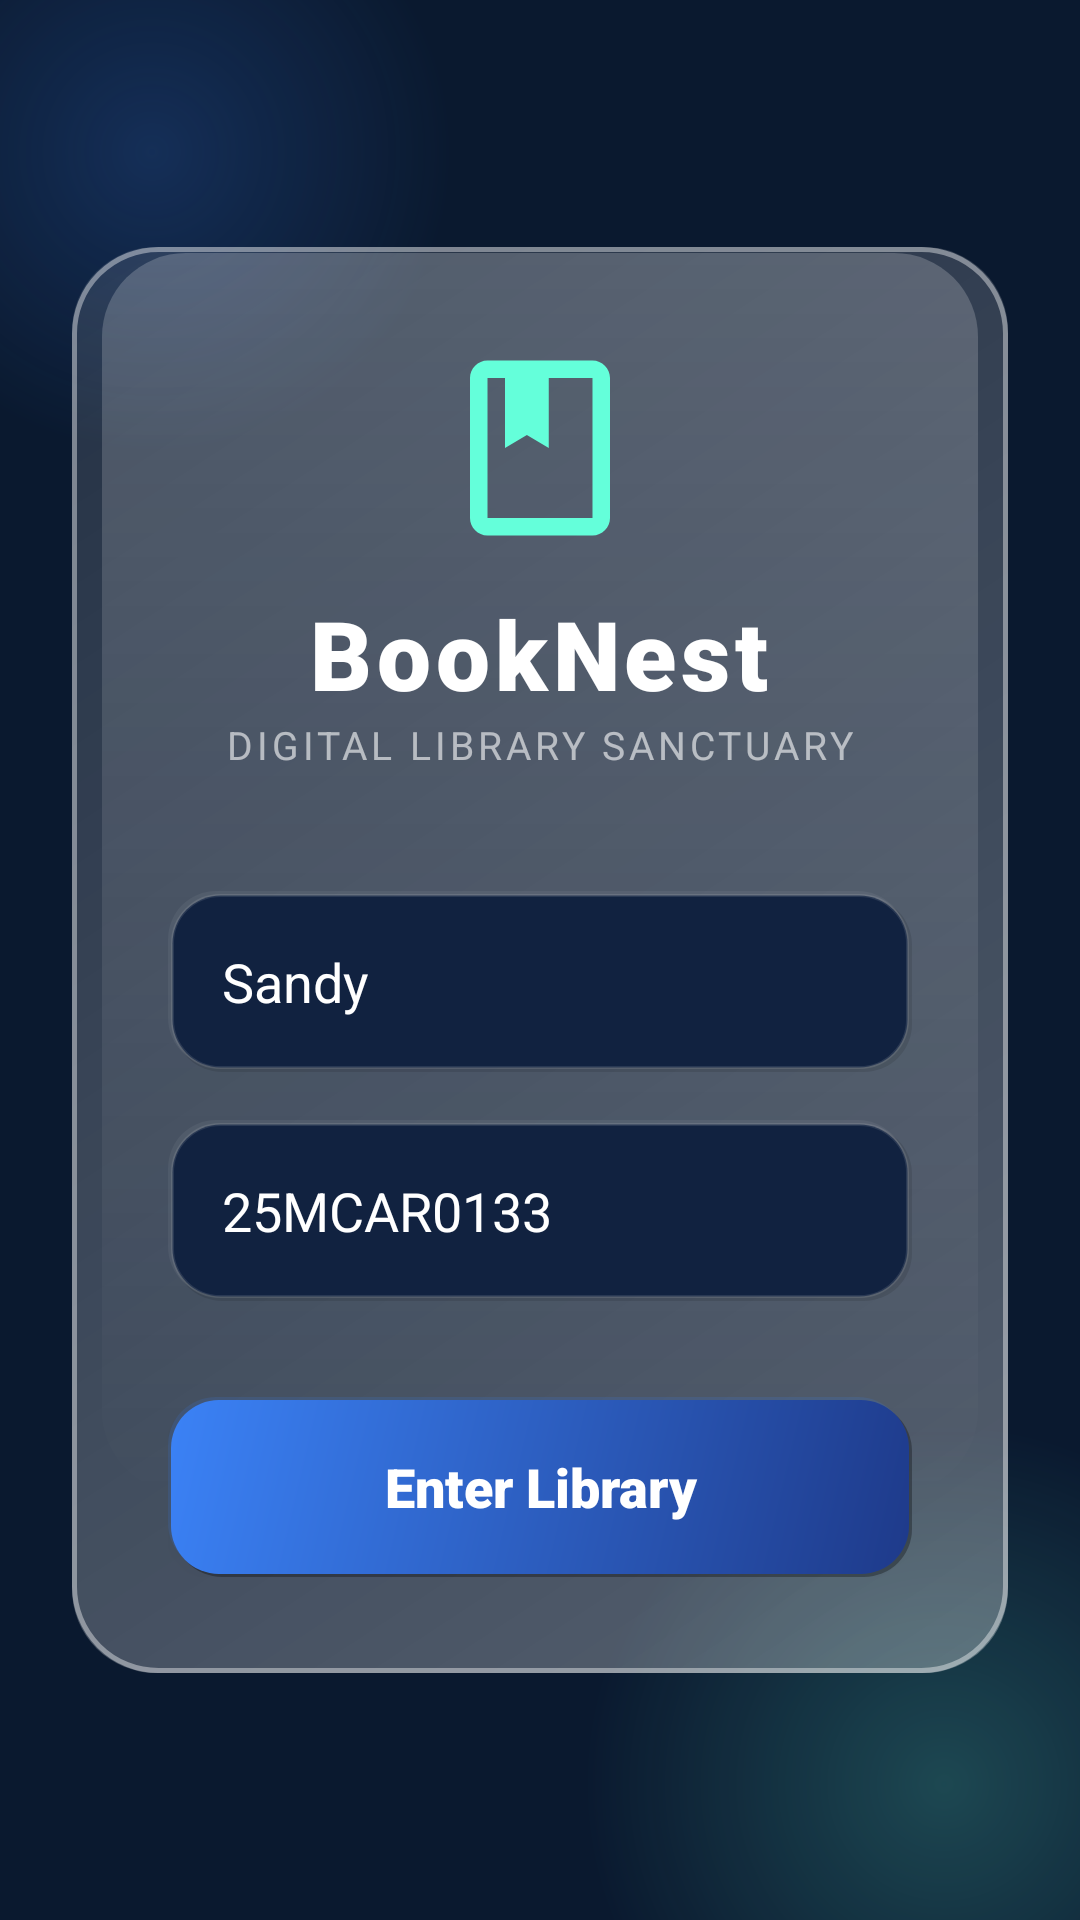

Here is an Android app screen rendered from its layout file. Give the layout XML and the strings, colors and styles it references.
<!-- AndroidManifest.xml: application theme Theme.BookNest -->
<!-- res/layout/activity_login.xml -->
<?xml version="1.0" encoding="utf-8"?>
<androidx.constraintlayout.widget.ConstraintLayout xmlns:android="http://schemas.android.com/apk/res/android"
    xmlns:app="http://schemas.android.com/apk/res/android"
    xmlns:tools="http://schemas.android.com/tools"
    xmlns:app1="http://schemas.android.com/apk/res-auto"
    android:layout_width="match_parent"
    android:layout_height="match_parent"
    android:background="@color/navy_deep">

    
    <View
        android:id="@+id/circle1"
        android:layout_width="200dp"
        android:layout_height="200dp"
        android:background="@drawable/circle_blur"
        app1:layout_constraintTop_toTopOf="parent"
        app1:layout_constraintStart_toStartOf="parent"
        android:layout_marginTop="-50dp"
        android:layout_marginStart="-50dp" />

    <View
        android:id="@+id/circle2"
        android:layout_width="250dp"
        android:layout_height="250dp"
        android:background="@drawable/circle_blur_alt"
        app1:layout_constraintBottom_toBottomOf="parent"
        app1:layout_constraintEnd_toEndOf="parent"
        android:layout_marginBottom="-80dp"
        android:layout_marginEnd="-80dp" />

    <LinearLayout
        android:id="@+id/login_card"
        android:layout_width="0dp"
        android:layout_height="wrap_content"
        android:layout_margin="24dp"
        android:background="@drawable/bg_liquid_glass_card"
        android:elevation="16dp"
        android:orientation="vertical"
        android:padding="32dp"
        app1:layout_constraintBottom_toBottomOf="parent"
        app1:layout_constraintEnd_toEndOf="parent"
        app1:layout_constraintStart_toStartOf="parent"
        app1:layout_constraintTop_toTopOf="parent">

        <ImageView
            android:layout_width="70dp"
            android:layout_height="70dp"
            android:layout_gravity="center"
            android:src="@drawable/ic_book"
            app1:tint="@color/soft_cyan" />

        <TextView
            android:layout_width="wrap_content"
            android:layout_height="wrap_content"
            android:layout_gravity="center"
            android:layout_marginTop="12dp"
            android:fontFamily="sans-serif-black"
            android:text="BookNest"
            android:textColor="@color/white"
            android:textSize="32sp"
            android:letterSpacing="0.05" />

        <TextView
            android:layout_width="wrap_content"
            android:layout_height="wrap_content"
            android:layout_gravity="center"
            android:text="Digital Library Sanctuary"
            android:textColor="@color/white_60"
            android:textSize="13sp"
            android:textAllCaps="true"
            android:letterSpacing="0.1" />

        <EditText
            android:id="@+id/et_name"
            android:layout_width="match_parent"
            android:layout_height="wrap_content"
            android:layout_marginTop="40dp"
            android:background="@drawable/bg_neomorph_input"
            android:padding="18dp"
            android:hint="Name"
            android:textColor="@color/white"
            android:textColorHint="@color/white_60"
            android:inputType="textPersonName"
            android:text="Sandy" />

        <EditText
            android:id="@+id/et_usn"
            android:layout_width="match_parent"
            android:layout_height="wrap_content"
            android:layout_marginTop="16dp"
            android:background="@drawable/bg_neomorph_input"
            android:padding="18dp"
            android:hint="USN"
            android:textColor="@color/white"
            android:textColorHint="@color/white_60"
            android:inputType="text"
            android:text="25MCAR0133" />

        <Button
            android:id="@+id/btn_login"
            android:layout_width="match_parent"
            android:layout_height="60dp"
            android:layout_marginTop="32dp"
            android:background="@drawable/bg_neomorph_button"
            android:text="Enter Library"
            android:textColor="@color/white"
            android:fontFamily="sans-serif-black"
            android:textAllCaps="false"
            android:textSize="18sp" />

    </LinearLayout>

</androidx.constraintlayout.widget.ConstraintLayout>
<!-- resources referenced by this layout -->
<resources>
  <color name="navy_deep">#0A192F</color>
  <color name="soft_cyan">#64FFDA</color>
  <color name="white">#FFFFFF</color>
  <color name="white_60">#99FFFFFF</color>
  <!-- drawable bg_neomorph_input (drawable) -->
  <?xml version="1.0" encoding="utf-8"?>
  <layer-list xmlns:android="http://schemas.android.com/apk/res/android">
      
      <item android:bottom="2dp" android:right="2dp">
          <shape>
              <solid android:color="#0DFFFFFF" />
              <corners android:radius="16dp" />
          </shape>
      </item>
      
      <item android:left="2dp" android:top="2dp">
          <shape>
              <solid android:color="#1A000000" />
              <corners android:radius="16dp" />
          </shape>
      </item>
      
      <item android:bottom="1dp" android:left="1dp" android:right="1dp" android:top="1dp">
          <shape>
              <solid android:color="#112240" /> 
              <corners android:radius="16dp" />
              <stroke android:width="1dp" android:color="#1AFFFFFF" />
          </shape>
      </item>
  </layer-list>
  <!-- drawable circle_blur (drawable) -->
  <?xml version="1.0" encoding="utf-8"?>
  <shape xmlns:android="http://schemas.android.com/apk/res/android"
      android:shape="oval">
      <gradient
          android:type="radial"
          android:gradientRadius="100dp"
          android:startColor="#333B82F6"
          android:endColor="#003B82F6" />
  </shape>
  <!-- drawable circle_blur_alt (drawable) -->
  <?xml version="1.0" encoding="utf-8"?>
  <shape xmlns:android="http://schemas.android.com/apk/res/android"
      android:shape="oval">
      <gradient
          android:type="radial"
          android:gradientRadius="120dp"
          android:startColor="#3364FFDA"
          android:endColor="#0064FFDA" />
  </shape>
  <!-- drawable ic_book (drawable) -->
  <?xml version="1.0" encoding="utf-8"?>
  <vector xmlns:android="http://schemas.android.com/apk/res/android"
      android:width="24dp"
      android:height="24dp"
      android:viewportWidth="24"
      android:viewportHeight="24"
      android:tint="@color/white">
      <path
          android:fillColor="@android:color/white"
          android:pathData="M18,2L6,2c-1.1,0 -2,0.9 -2,2v16c0,1.1 0.9,2 2,2h12c1.1,0 2,-0.9 2,-2L20,4c0,-1.1 -0.9,-2 -2,-2zM18,20L6,20L6,4h2v8l2.5,-1.5L13,12L13,4h5v16z" />
  </vector>
  <style name="Theme.BookNest" parent="Base.Theme.BookNest" />
  <color name="white_20">#33FFFFFF</color>
  <color name="sky_blue">#3B82F6</color>
  <color name="royal_blue">#1E3A8A</color>
  <style name="Base.Theme.BookNest" parent="Theme.Material3.DayNight.NoActionBar">
          
          <item name="colorPrimary">@color/sky_blue</item>
          <item name="colorOnPrimary">@color/white</item>
          <item name="colorSecondary">@color/soft_cyan</item>
          <item name="android:windowBackground">@color/navy_deep</item>
          <item name="android:statusBarColor">@color/navy_deep</item>
          <item name="android:navigationBarColor">@color/navy_deep</item>
      </style>
</resources>
